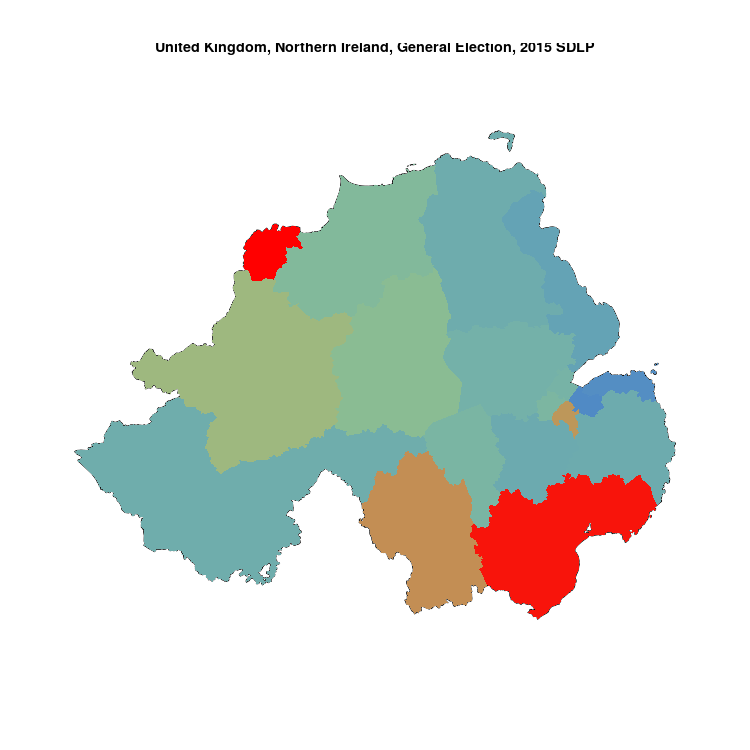

Values plotted in this chart, from the file beside it:
, N, SDLP, sample
Foyle, 70035, 17725, 0.2531
Down South, 75215, 18077, 0.2403
Newry & Armagh, 77622, 12026, 0.1549
Belfast South, 64912, 9560, 0.1473
Tyrone West, 63854, 6444, 0.1009
Ulster Mid, 67831, 5055, 0.07452
Londonderry East, 66925, 4268, 0.06377
Belfast West, 62685, 3475, 0.05544
Upper Bann, 80052, 4238, 0.05294
Belfast North, 68552, 3338, 0.04869
Antrim South, 67423, 2990, 0.04435
Fermanagh & South Tyrone, 70106, 2732, 0.03897
Antrim North, 75874, 2925, 0.03855
Strangford, 64286, 2335, 0.03632
Lagan Valley, 71140, 2500, 0.03514
Antrim East, 62810, 1639, 0.02609
Down North, 64207, 355, 0.005529
Belfast East, 63154, 127, 0.002011
